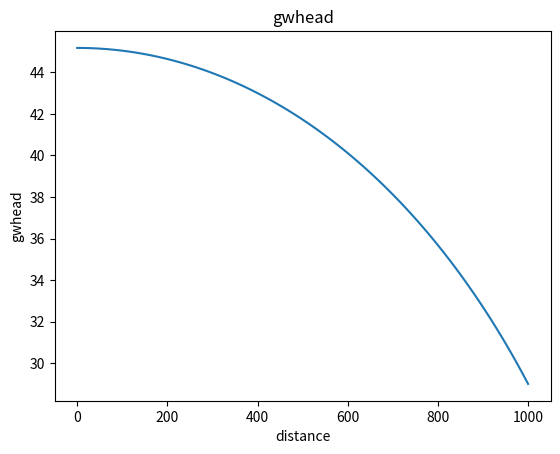

Recreate this plot in Python.
import numpy as np
import math as math
import matplotlib.pyplot as plt



''' Solution for the GWHead vs. distance (Dupuit 1863, from Chesnaux 2005) Depuit Forchenheimer Ellipse
    h = GWhead
    w = recharge
    k = sat. hydraulic conductivity (LT-1)
'''

w = 0.000000006              #Neubildung: 0,000000006 = entspricht etwa 200 mm/a
k = 0.000005                 #hydr. Leitfaehigkeit
l = 1000                     #Laenge GWScheide bis Vorfluter
hl = 29                      #Pegelstand Vorfluter
x = np.linspace(0, l, 100)   #moegliche x-Werte
head = []

def gwhead(w,k,l,hl,x):
    h = math.sqrt( w / k * ( l**2 - x**2 ) + hl**2 )
    return h

for i in x:
     h = gwhead(w,k,l,hl,i)
     head.append(h)
#   h[i, 1] = math.sqrt( w / k * ( l**2 - x[i]**2 ) + hl**2 )



#for i in x:
#   h[i] = gwhead(w,k,l,hl,x)

plt.plot(x,head, label="gwhead")
plt.title("gwhead")
plt.xlabel("distance")
plt.ylabel("gwhead")
plt.show()
 
